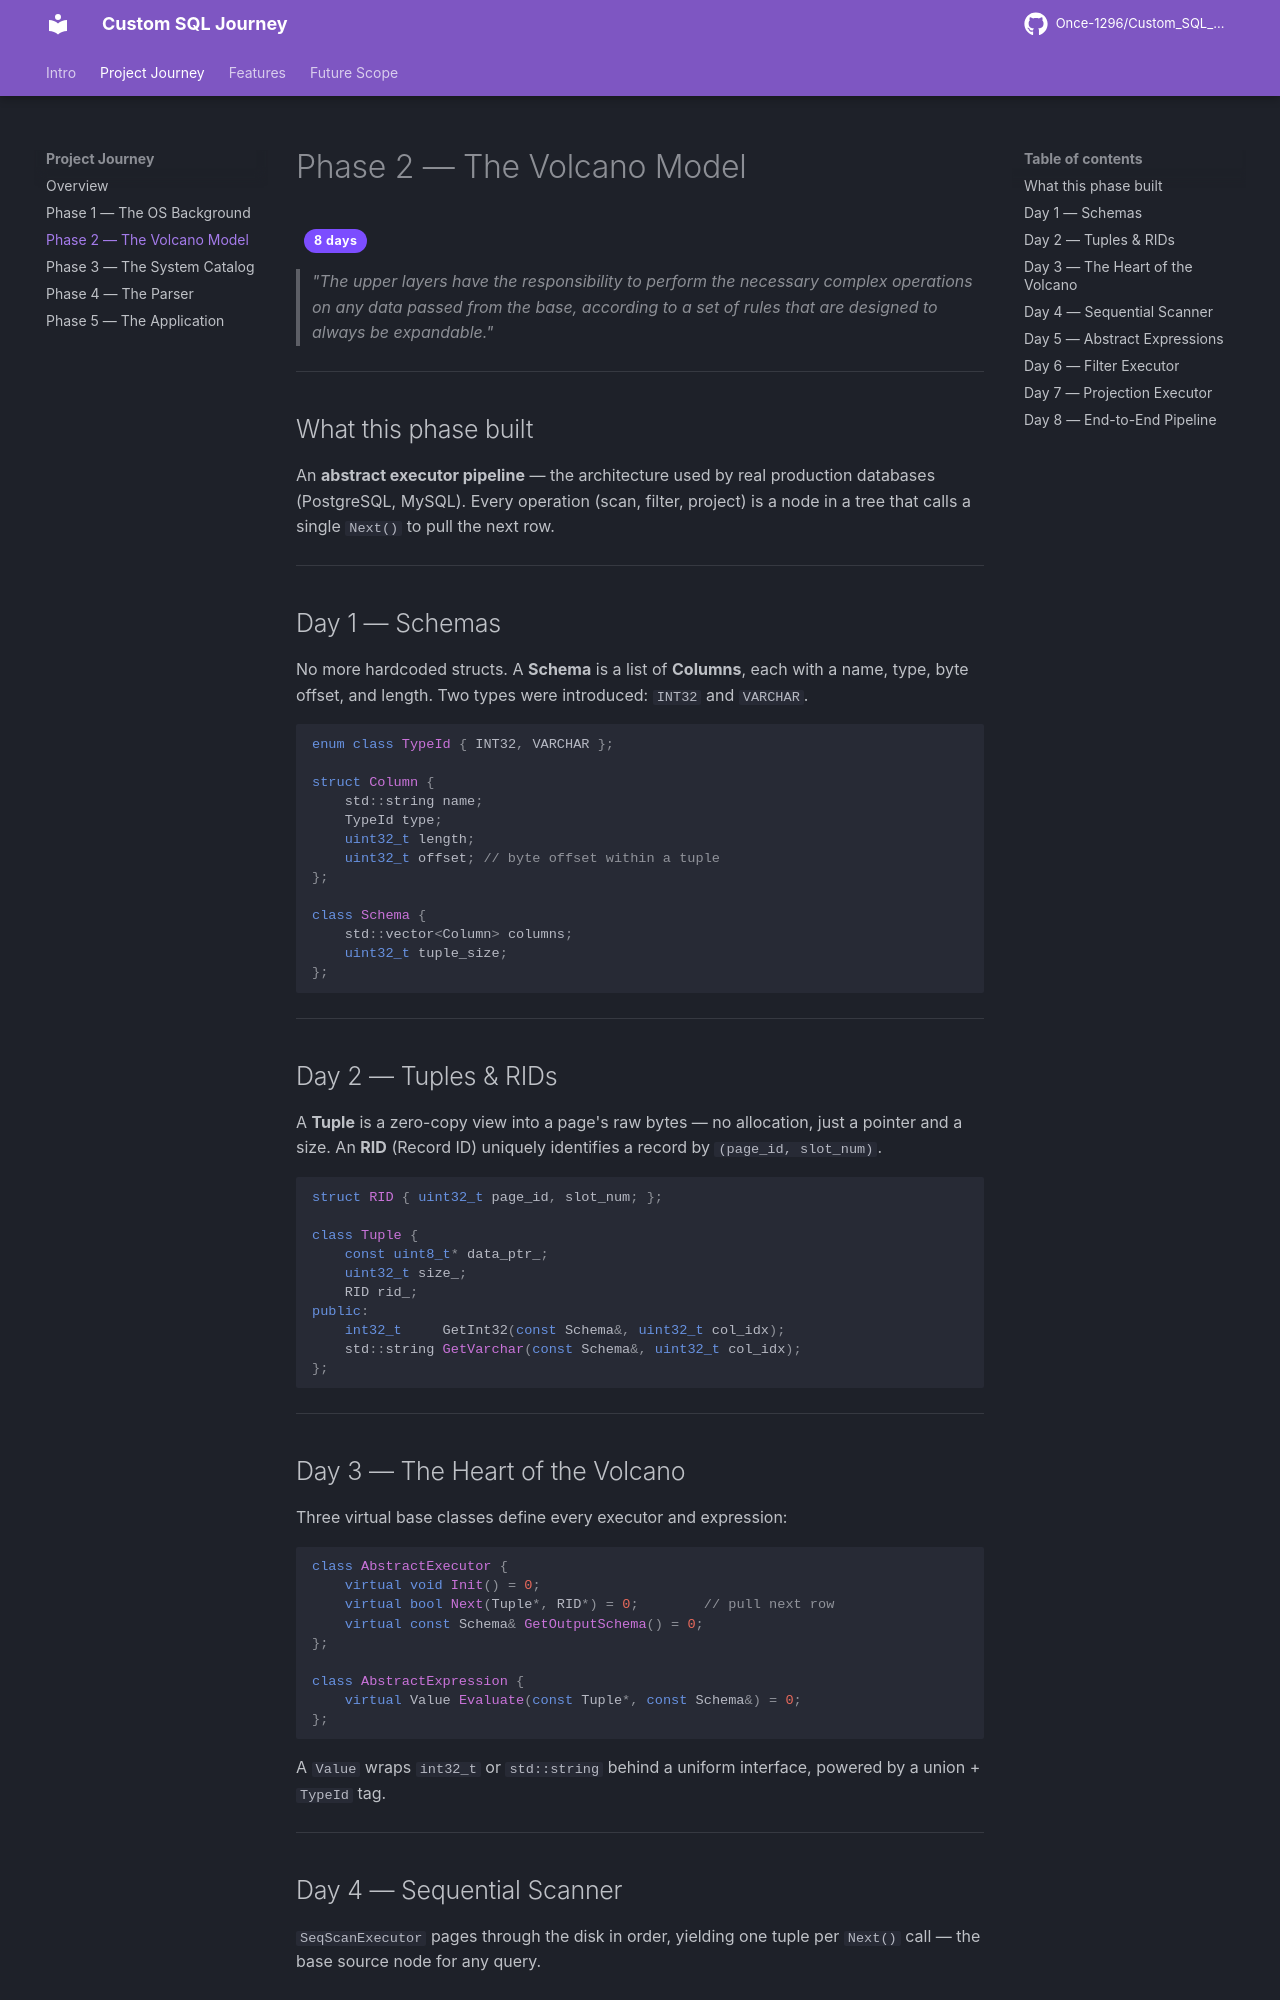

repository: Once-1296/Custom_SQL_Journey · page: journey/phase2/index.html · generator: mkdocs

# Phase 2 — The Volcano Model

<span class="phase-badge">8 days</span>

> *"The upper layers have the responsibility to perform the necessary complex operations on any data passed from the base, according to a set of rules that are designed to always be expandable."*

---

## What this phase built

An **abstract executor pipeline** — the architecture used by real production databases (PostgreSQL, MySQL).
Every operation (scan, filter, project) is a node in a tree that calls a single `Next()` to pull the next row.

---

## Day 1 — Schemas

No more hardcoded structs.
A **Schema** is a list of **Columns**, each with a name, type, byte offset, and length.
Two types were introduced: `INT32` and `VARCHAR`.

```cpp
enum class TypeId { INT32, VARCHAR };

struct Column {
    std::string name;
    TypeId type;
    uint32_t length;
    uint32_t offset; // byte offset within a tuple
};

class Schema {
    std::vector<Column> columns;
    uint32_t tuple_size;
};
```

---

## Day 2 — Tuples & RIDs

A **Tuple** is a zero-copy view into a page's raw bytes — no allocation, just a pointer and a size.
An **RID** (Record ID) uniquely identifies a record by `(page_id, slot_num)`.

```cpp
struct RID { uint32_t page_id, slot_num; };

class Tuple {
    const uint8_t* data_ptr_;
    uint32_t size_;
    RID rid_;
public:
    int32_t     GetInt32(const Schema&, uint32_t col_idx);
    std::string GetVarchar(const Schema&, uint32_t col_idx);
};
```

---
